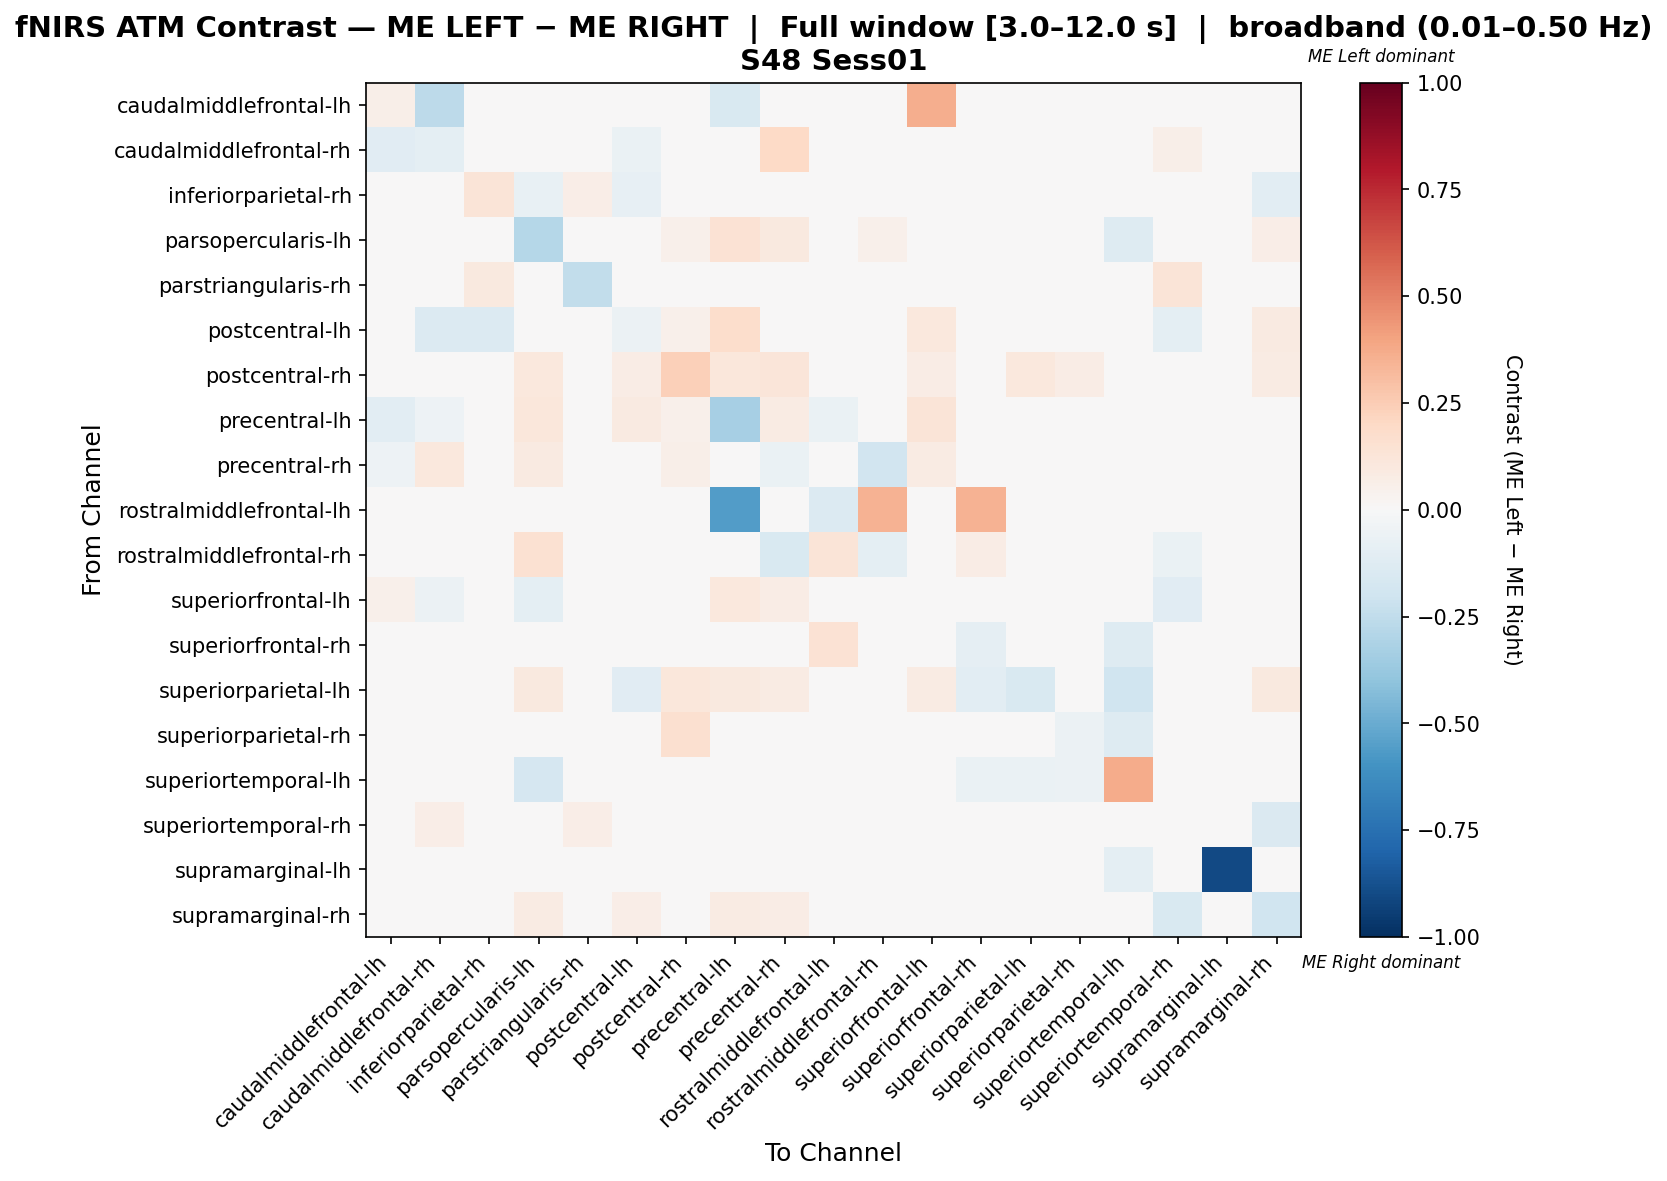

The data file committed next to this chart (first rows):
, caudalmiddlefrontal-lh, caudalmiddlefrontal-rh, inferiorparietal-rh, parsopercularis-lh, parstriangularis-rh, postcentral-lh, postcentral-rh, precentral-lh, precentral-rh, rostralmiddlefrontal-lh, rostralmiddlefrontal-rh, superiorfrontal-lh, superiorfrontal-rh, superiorparietal-lh, superiorparietal-rh, superiortemporal-lh, superiortemporal-rh, supramarginal-lh, supramarginal-rh
caudalmiddlefrontal-lh, 0.05566, -0.2653, 0.0, 0.0, 0.0, 0.0, 0.0, -0.154, 0.0, 0.0, 0.0, 0.3636, 0.0, 0.0, 0.0, 0.0, 0.0, 0.0, 0.0
caudalmiddlefrontal-rh, -0.11, -0.09429, -0.01277, -0.04277, 0.0, -0.07, 0.0, 0.02244, 0.2017, 0.0, 0.0, 0.04966, 0.0, 0.0, 0.0, 0.0, 0.05605, 0.0, 0.0
inferiorparietal-rh, 0.0, 0.01223, 0.1309, -0.07059, 0.06299, -0.08235, 0.0, 0.0, 0.0315, 0.0, 0.0, 0.0003705, 0.0, 0.0, 0.0, 0.0, 0.01667, 0.0, -0.1017
parsopercularis-lh, 0.0, -0.04521, -0.04396, -0.2816, 0.0, 0.04086, 0.05369, 0.1409, 0.1007, 0.006711, 0.05369, -0.002508, 0.02013, 0.04698, 0.0, -0.1319, -0.02567, 0.0, 0.06711
parstriangularis-rh, 0.0, 0.0, 0.09434, 0.0, -0.2453, 0.0, 0.0, 0.0, 0.0, 0.0, 0.0, 0.0, 0.0, 0.0, 0.0, 0.0, 0.1321, 0.0, 0.01887
postcentral-lh, 0.0, -0.1346, -0.1346, 0.0006203, 0.0, -0.05811, 0.05376, 0.172, 0.04301, 0.0, 0.0, 0.1019, 0.0, -0.03391, 0.0, 0.0, -0.09615, 0.0, 0.08602
postcentral-rh, 0.0, 0.0, 0.0, 0.102, 0.0, 0.07143, 0.2347, 0.1122, 0.1224, 0.0, 0.0, 0.07143, 0.03061, 0.102, 0.07143, 0.0, 0.0, 0.0, 0.08163
precentral-lh, -0.1067, -0.05187, 0.0, 0.1098, 0.0, 0.09106, 0.05202, -0.3359, 0.07815, -0.06494, 0.0, 0.1272, 0.0, 0.02748, 0.0, 0.0, 0.0289, 0.0, 0.04482
precentral-rh, -0.05045, 0.102, 0.0102, 0.08673, 0.0, 0.03061, 0.06122, -0.03628, -0.07029, -0.02778, -0.1944, 0.08163, -0.02268, 0.03571, 0.0, 0.0, -0.03231, 0.0, 0.02608
rostralmiddlefrontal-lh, 0.0, 0.0, 0.0, 0.0, 0.0, 0.0, 0.0, -0.5556, 0.0, -0.1401, 0.3478, 0.0, 0.3478, 0.0, 0.0, 0.0, 0.0, 0.0, 0.0
rostralmiddlefrontal-rh, 0.0, 0.0, 0.0, 0.1538, 0.0, 0.0, 0.0, 0.0, -0.1522, 0.1321, -0.09866, 0.0, 0.07358, 0.0, 0.0, 0.0, -0.06522, 0.0, -0.04348
superiorfrontal-lh, 0.05116, -0.06191, -0.04265, -0.0946, 0.0, 0.02725, 0.02326, 0.1023, 0.07442, 0.0, 0.0, 0.04854, 0.0, 0.0186, 0.0, 0.0, -0.1132, 0.0, -0.03321
superiorfrontal-rh, 0.0, 0.0, 0.0, 0.01818, 0.0, 0.0, 0.01818, 0.0, 0.03636, 0.1455, 0.007656, 0.0, -0.09187, -0.01435, 0.01196, -0.1316, 0.0, 0.0, 0.0
superiorparietal-lh, 0.0, 0.0, 0.0, 0.1, 0.0, -0.1143, 0.1143, 0.1, 0.08571, 0.0, 0.0, 0.08571, -0.1029, -0.1486, -0.02, -0.2, 0.0, 0.0, 0.1
superiorparietal-rh, 0.0, 0.0, 0.0, 0.0, 0.0, 0.0, 0.1628, 0.0, 0.0, 0.0, 0.0, 0.0, -0.01275, 0.03376, -0.05476, -0.129, 0.0, 0.0, 0.0
superiortemporal-lh, 0.0, 0.0, 0.0, -0.1644, 0.0, 0.0, 0.0, 0.0, 0.0, 0.0, 0.0, 0.0, -0.06849, -0.06849, -0.05479, 0.3699, 0.0, 0.0, -0.0137
superiortemporal-rh, 0.0, 0.0636, 0.02778, -0.005848, 0.06944, -0.02632, 0.0, 0.04861, 0.03947, 0.0, -0.04386, -0.008041, 0.0, 0.0, 0.0, 0.0, -0.01681, 0.0, -0.148
supramarginal-lh, 0.0, 0.0, 0.0, 0.0, 0.0, 0.0, 0.0, 0.0, 0.0, 0.0, 0.0, 0.0, 0.0, 0.0, 0.0, -0.09524, 0.0, -0.9048, 0.0
supramarginal-rh, 0.007937, 0.0, -0.04862, 0.07937, 0.02204, 0.06966, 0.04762, 0.07937, 0.07228, 0.0, -0.03883, 0.03082, 0.0, 0.02997, 0.0, 0.0, -0.1554, 0.0, -0.1962
